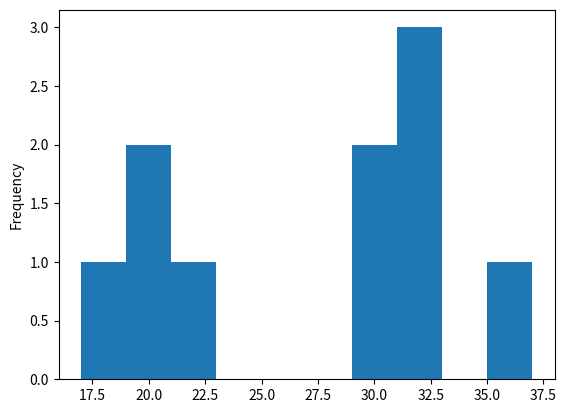

This chart was generated by the following Python code:
# Plot a Histogram in Python Pandas

import pandas as pd
import matplotlib.pyplot as plt

# DataSet
data = {
    'Temperature': [18, 20, 22, 19, 23, 24, 28, 26, 17, 25],
    'Humidity': [32, 31, 30, 22, 17, 29, 32, 37, 20, 19],
    'Wind': [12, 20, 8, 9, 20, 27, 22, 33, 37, 35],
    'Precipitation': [17, 25, 20, 19, 18, 20, 28, 26, 29, 22]
}

df = pd.DataFrame(data)

# Plot a Histogram
df["Humidity"].plot(kind="hist")

# Display the figure
plt.show()